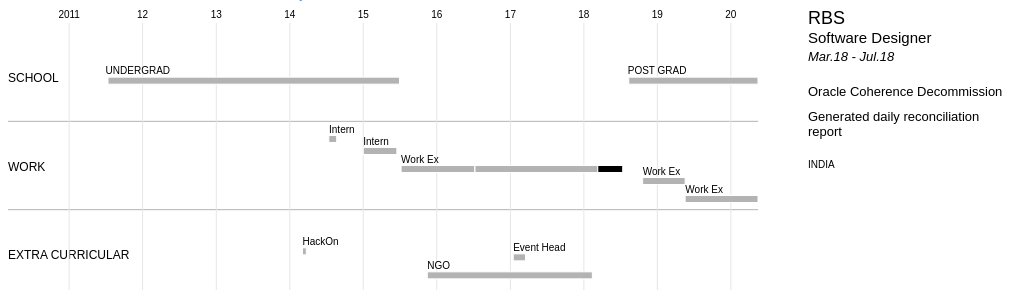
D3 v3 page, settled after 360 driven frames (6 s of simulated time); the page loaded 1 data file(s).


// ── js/script.js
$('img').each(function() {
        var $img = $(this);
        var imgURL = $img.attr('src');

        $.get(imgURL, function(data) {
          // Get the SVG tag, ignore the rest
          var $svg = $(data).find('svg');
          // Replace image with new SVG
          $img.replaceWith($svg);
        });
      });

var timeline = $("#timeline")
	divWidth = timeline.width()
	divHeight = timeline.height()

var detail = $("#detail");
	detailWidth = detail.width()
	detailHeight = detail.height()

var selected = 9;

var margin = {top: 25, right: 50, bottom: 10, left: 100};
    width = divWidth - margin.left - margin.right,
    height = divHeight - margin.top - margin.bottom;

var svg = d3.select("#timeline").append("svg")
    .attr("width", width + margin.left + margin.right)
    .attr("height", height + margin.top + margin.bottom)
  .append("g")
    .attr("transform", "translate(" + margin.left + "," + margin.top + ")");

var desGroup = d3.select("#detail").append("svg")
	.attr("width",detailWidth)
	.attr("height",detailHeight)
	.attr("opacity",1)

var desDiv = desGroup.append("foreignObject")
	.attr("x",0)
	.attr("y",0)
	.attr("width",detailWidth)
	.attr("height",detailHeight)
  .append("xhtml:div")

var parseDate = d3.time.format("%d-%b-%y").parse;

var x = d3.time.scale()
    .range([0, width]);

var padding = 12;

var y = d3.scale.ordinal()
	.domain(["school","intern","intern2","workex", "workex2", "workex3", "ExtraCurricular1","ExtraCurricular2", "ExtraCurricular3"])
	.range([height/6,
		height/2 - 2.5*padding,
		height/2 -1.5*padding,
		height/2,
		height/2+1*padding,
		height/2+2.5*padding,
		height - height/6 - 0.5*padding ,
		height - height/6 + 1.5*padding,
		height - height/6]);

var axisPoints = [
	{year:"2011", date:"1-Jan-11"},
	{year:"12", date:"1-Jan-12"},
	{year:"13", date:"1-Jan-13"},
	{year:"14", date:"1-Jan-14"},
	{year:"15", date:"1-Jan-15"},
	{year:"16", date:"1-Jan-16"},
	{year:"17", date:"1-Jan-17"},
	{year:"18", date:"1-Jan-18"},
	{year:"19", date:"1-Jan-19"},
	{year:"20", date:"1-Jan-20"},
]

var textPadding = 5,
	linePadding = 25;

svg.append("line")
	.attr("x1",-margin.left)
	.attr("x2",width)
	.attr("y1",height/3)
	.attr("y2",height/3)
	.attr("stroke", "#B3B3B3")
	.attr("stroke-width", 1)

svg.append("line")
	.attr("x1",-margin.left)
	.attr("x2",width)
	.attr("y1",height - height/3)
	.attr("y2",height - height/3)
	.attr("stroke", "#B3B3B3")
	.attr("stroke-width", 1) 
	

svg.append("text")
	.attr("class","categoryLabels")
	.text("School")
	.attr("x",-margin.left)
	.attr("y", height/6+textPadding)

svg.append("text")
	.attr("class","categoryLabels")
	.text("Work")
	.attr("x",-margin.left)
	.attr("y", height/2+textPadding)

svg.append("text")
	.attr("class","categoryLabels")
	.text("Extra Curricular")
	.attr("x",-margin.left)
	.attr("y", height-height/6+textPadding)


d3.csv("data/resume_data.csv", function(error, data){

	data.forEach(function(d){
		d.beg = parseDate(d.beg)
		d.end = parseDate(d.end)
	})

	x.domain([
		d3.min(data, function(d) { return d.beg; }),
		d3.max(data, function(d) { return d.end; })
	])

	svg.selectAll(".axis")
		.data(axisPoints)
	    .enter().append("line")
	  	.attr("x1", function(d) { return x(parseDate(d.date)); })
		.attr("x2", function(d) { return x(parseDate(d.date)); })
		.attr("y1", -10)
		.attr("y2", height+10)
		.attr("stroke", "#E6E6E6")
		.attr("stroke-width", 1)

	svg.selectAll(".axisLabels")
		.data(axisPoints)
	  .enter().append("text")
	  	.attr("class","axisLabels")
	  	.attr("x", function(d) { return x(parseDate(d.date)); })
	  	.attr("y", function(d, i) { return -15; })
	  	.attr("text-anchor","middle")
	  	.text(function(d) { return d.year; })

	svg.append("text")
		.attr("class","axisLabels")
		.text("Intern")
		.attr("x", x(parseDate("15-Jul-14")))
		.attr("y", y("intern") - 3)

	svg.append("text")
		.attr("class","axisLabels")
		.text("UNDERGRAD")
		.attr("x", x(parseDate("01-Jul-11")))
		.attr("y", y("school") - 3)

	svg.append("text")
		.attr("class","axisLabels")
		.text("POST GRAD")
		.attr("x", x(parseDate("07-Aug-18")))
		.attr("y", y("school") - 3)

	svg.append("text")
		.attr("class","axisLabels")
		.text("Intern")
		.attr("x", x(parseDate("01-Jan-15")))
		.attr("y", y("intern2") - 3)

	svg.append("text")
		.attr("class","axisLabels")
		.text("Work Ex")
		.attr("x", x(parseDate("08-Jul-15")))
		.attr("y", y("workex") - 3)

	svg.append("text")
		.attr("class","axisLabels")
		.text("Work Ex")
		.attr("x", x(parseDate("20-Oct-18")))
		.attr("y", y("workex2") - 3)
		
	svg.append("text")
		.attr("class","axisLabels")
		.text("Work Ex")
		.attr("x", x(parseDate("20-May-19")))
		.attr("y", y("workex3") - 3)

	svg.append("text")
		.attr("class","axisLabels")
		.text("Event Head")
		.attr("x", x(parseDate("15-Jan-17")))
		.attr("y", y("ExtraCurricular3") - 3)
	
	svg.append("text")
		.attr("class","axisLabels")
		.text("HackOn")
		.attr("x", x(parseDate("05-Mar-14")))
		.attr("y", y("ExtraCurricular1") - 3)
		
	svg.append("text")
		.attr("class","axisLabels")
		.text("NGO")
		.attr("x", x(parseDate("15-Nov-15")))
		.attr("y", y("ExtraCurricular2") - 3)


	var lines = svg.selectAll(".rect")
		.data(data)
		.enter().append("rect")
	  	.attr("class","rect")
	    .attr("x", function(d) { return x(d.beg); })
	    .attr("width", function(d) { return x(d.end)-x(d.beg); })
	    .attr("y", function(d) { return y(d.cat); })
	    .attr("height", 7 )
	    .attr("fill", function(d, i) {
	    	if (i==selected) {
	    		return "#000000"
	    	}
	    	else {
	    		return "#B3B3B3"
	    	}
		})
	    .attr("stroke", "white")
	    .on("click", function(d, i) {
	    	selected = i;
	    	update();
	    })

	svg.append("text")

	var des = desDiv.selectAll(".div")
		.data(data)
	  .enter().append("div")
	  	.html(function(d) { return d.des; })
	  	.attr("class", function(d, i) {
	  		if (i == selected) {
	  			return "shown"
	  		}
	  		else {
	  			return "hidden"
	  		}
	  	})

	var update = function() {
		lines.transition()
			.duration(400)
			.attr("fill",function(d,i){
				if (i === selected){
					return "#000000"
				}
				else{
					return "#B3B3B3"
				}
			});

		desGroup.transition()
			.duration(200)
			.attr("opacity",0)

		des.transition()
			.delay(200)
			.attr("class",function(d, i) {
				if (i==selected) {
					return "shown"
				}
				else {
					return "hidden"
				}
		});

		desGroup.transition()
			.delay(200)
			.duration(200)
			.attr("opacity",1);
	}
})

### data: data/resume_data.csv
beg, cat, des, end, 
15-Jan-17, ExtraCurricular3, <h3>RBS</h3><h4>Software Engineer</h4><h…, 17-Mar-17, 
14-Jul-14, intern, <h3>RBS</h3><h4>Intern</h4><h5>Jul.14 - …, 22-Aug-14, 
1-Jan-15, intern2, <h3>Hadoolytics</h3><h4>Intern</h4><h5>J…, 17-Jun-15, 
5-Mar-14, ExtraCurricular1, <h3>Thapar University</h3><h4>Student</h…, 24-Mar-14, 
15-Nov-15, ExtraCurricular2, <h3>RBS</h3><h4>Software Engineer</h4><h…, 12-Feb-18, 
12-Aug-18, school, <h3>ASU</h3><h4>Masters </h4><h5>Aug.18-…, 15-May-20, 
13-Jul-11, school, <h3>Thapar Univeristy</h3><h4>Bachelors …, 30-Jun-15, 
8-Jul-15, workex, <h3>RBS</h3><h4>Analyst</h4><h5>Jul.15 -…, 8-Jul-16, 
9-Jul-16, workex, <h3>RBS</h3><h4>Software Engineer</h4><h…, 10-Mar-18, 
11-Mar-18, workex, <h3>RBS</h3><h4>Software Designer</h4><h…, 13-Jul-18, 
20-Oct-18, workex2, <h3>ASU</h3><h4>Student Developer</h4><h…, 19-May-19, 
19-May-19, workex3, <h3>OrderTech Corp.</h3><h4>Web Dev & Pr…, 15-May-20, 